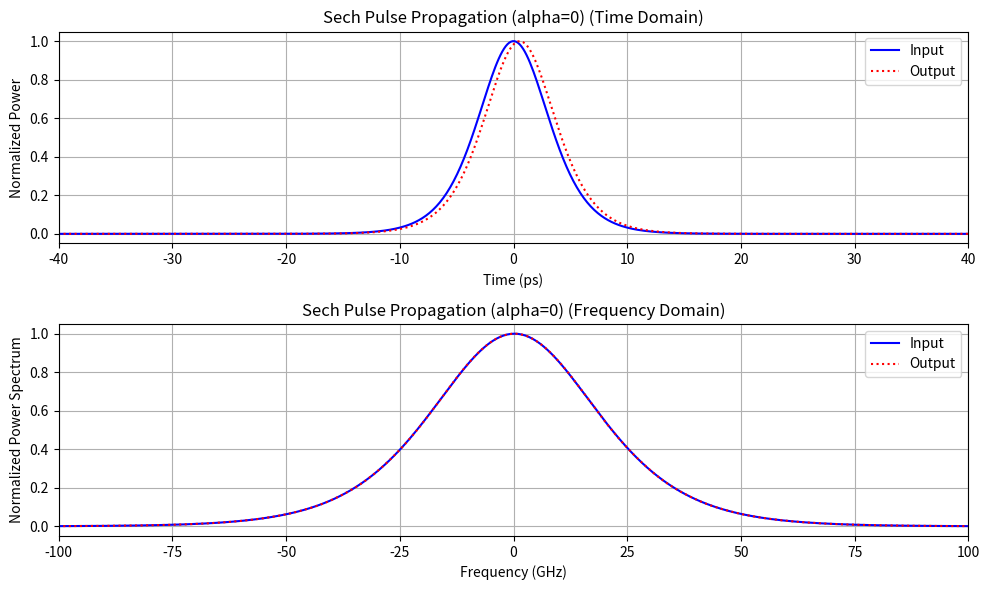
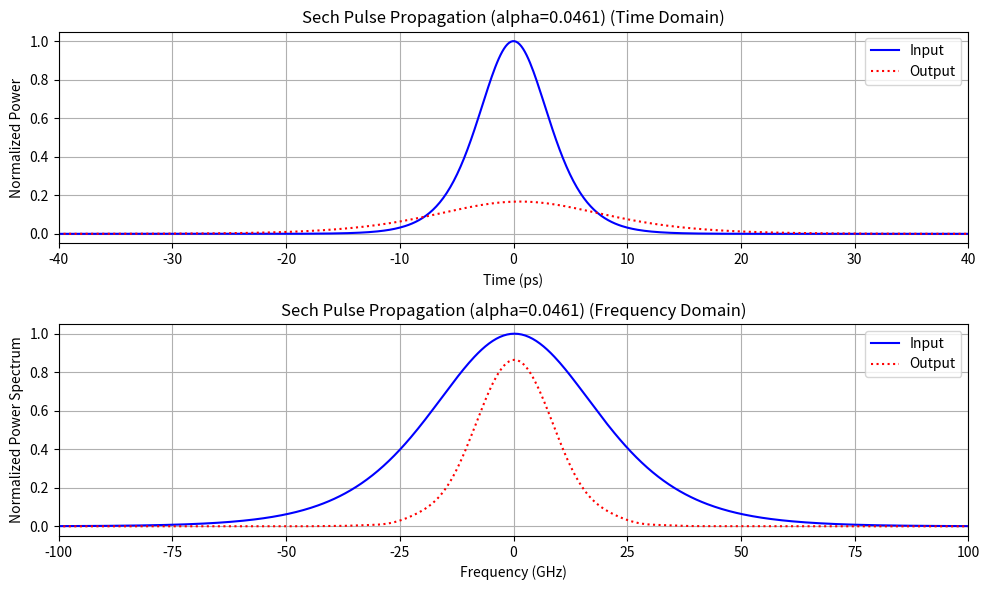

Here is the Python script that generated these plots, in order:
import numpy as np
import matplotlib.pyplot as plt

# Set figure DPI to 300 (increasing plot resolution)
plt.rcParams["savefig.dpi"] = 300

# Total time window (2500 ps)
TW = 2500e-12
# Number of samples
N = 2**14
N_seg = 5000

# Specified time and frequency vectors
t = np.linspace(-TW / 2, TW / 2, N)
fsa = 1 / (t[1] - t[0])  # Sampling frequency
f = np.linspace(-fsa / 2, fsa / 2, N)
w = 2 * np.pi * f  # Angular frequency

# Fiber and pulse parameters
T_FWHM = 10e-12  # 10 ps
T0 = T_FWHM / (2 * np.sqrt(np.log(2)))

A0 = 1  # W^(1/2)
gamma = 1.25  # W^-1 km^-1
beta2 = -21.68e-24  # s^2/km
beta3 = 0  # s^3/km
L = 20  # km


# Create sech pulse
def create_sech_pulse(t, A0, T0):
    return A0 / np.cosh(t / T0)


# Split-step Fourier Method function
def split_step(A_in, z, w, beta2, beta3, alpha, gamma, N_seg):
    dz = z / N_seg
    A = A_in
    for _ in range(N_seg):
        # Dispersive step (frequency domain)
        A_w = np.fft.fftshift(np.fft.fft(A))
        first_term = 1j * (beta2 / 2 * w**2)
        second_term = 0  # assuming beta_3 = 0
        A_w *= np.exp((first_term + second_term - alpha / 2) * dz)
        A = np.fft.ifft(np.fft.ifftshift(A_w))

        # Non-linear step (time domain)
        A = A * np.exp(1j * gamma * np.abs(A) ** 2 * dz)
    return A


# Function to plot results
def plot_results(t, f, A_in, A_out, title_str):
    plt.figure(figsize=(10, 6))
    # Time domain
    plt.subplot(2, 1, 1)
    plt.plot(
        t * 1e12, np.abs(A_in) ** 2 / np.max(np.abs(A_in) ** 2), "b-", label="Input"
    )
    plt.plot(
        t * 1e12, np.abs(A_out) ** 2 / np.max(np.abs(A_in) ** 2), "r:", label="Output"
    )
    plt.xlabel("Time (ps)")
    plt.xlim(-40, 40)
    plt.ylabel("Normalized Power")
    plt.title(f"{title_str} (Time Domain)")
    plt.legend()
    plt.grid(True)

    # Frequency domain
    plt.subplot(2, 1, 2)
    A_in_w = np.fft.fftshift(np.fft.fft(A_in))
    A_out_w = np.fft.fftshift(np.fft.fft(A_out))
    plt.plot(
        f * 1e-9,
        np.abs(A_in_w) ** 2 / np.max(np.abs(A_in_w) ** 2),
        "b-",
        label="Input",
    )
    plt.plot(
        f * 1e-9,
        np.abs(A_out_w) ** 2 / np.max(np.abs(A_in_w) ** 2),
        "r:",
        label="Output",
    )
    plt.xlabel("Frequency (GHz)")
    plt.xlim([-100, 100])
    plt.ylabel("Normalized Power Spectrum")
    plt.title(f"{title_str} (Frequency Domain)")
    plt.legend()
    plt.grid(True)
    plt.tight_layout()
    plt.show()


def main() -> None:
    # Calculate pulse width for the soliton
    P0 = abs(A0) ** 2
    T0_sech_pulse = np.sqrt(abs(beta2) / (gamma * P0))  # hyperbolic secant pulse
    print(f"T0 for the sech pulse is {T0_sech_pulse:.2e}")

    # Create the initial sech pulse
    A_in = create_sech_pulse(t, A0, T0_sech_pulse)

    # Propagation without loss
    alpha = 0  # km^-1
    A_out = split_step(A_in, L, w, beta2, beta3, alpha, gamma, N_seg)
    plot_results(t, f, A_in, A_out, f"Sech Pulse Propagation (alpha={alpha})")

    # Introduce loss
    alpha = 0.0461  # km^-1
    A_out_loss = split_step(A_in, L, w, beta2, beta3, alpha, gamma, N_seg)
    plot_results(t, f, A_in, A_out_loss, f"Sech Pulse Propagation (alpha={alpha})")


if __name__ == "__main__":
    main()
